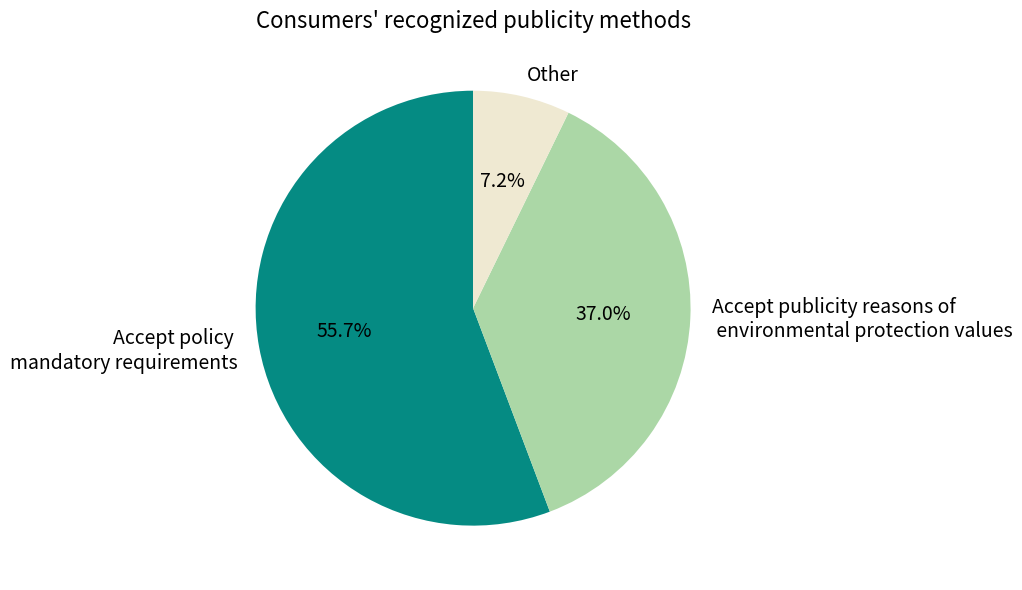

Write Python code to recreate this figure.
import matplotlib.pyplot as plt

# Data
labels = ['Accept policy \nmandatory requirements', 'Accept publicity reasons of\n environmental protection values', 'Other']
sizes = [56.3, 37.4, 7.3]
colors = ['#058b83', '#abd7a6', '#efe9d2']  # Match the chart colors

# Generate a pie chart
plt.figure(figsize=(10, 6))
wedges, texts, autotexts = plt.pie(
    sizes,
    labels=labels,
    autopct='%1.1f%%',
    startangle=90,
    colors=colors,
    textprops={'fontsize': 14}
)

# Set the title
plt.title('Consumers\' recognized publicity methods', fontsize=16)

# Display the chart
plt.tight_layout()
plt.show()
